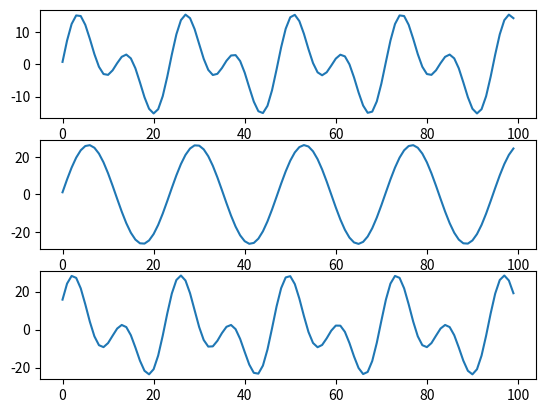

Recreate this plot in Python.
import numpy as np
import matplotlib.pyplot as plt
t=np.arange(0,100,1)
def z(a,w,s):
 m=a*np.cos(w*t+s)
 return m
a1=5
a2=10
w1=50
w2=100
s1=45
s2=90
x1=z(a1,w1,s1)
x2=z(a1,w2,s1)
x3=z(a1,w1,s2)
x4=z(a1,w2,s2)
x=x1+x2+x3+x4
plt.subplot(3,1,1)
plt.plot(t,x)
y1=z(a1,w1,s1)
y2=z(a2,w1,s2)
y3=z(a1,w1,s2)
y4=z(a2,w1,s1)
y=y1+y2+y3+y4
plt.subplot(3,1,2)
plt.plot(t,y)
c1=z(a1,w1,s1)
c2=z(a1,w2,s1)
c3=z(a2,w1,s1)
c4=z(a2,w2,s1)
c=c1+c2+c3+c4
plt.subplot(3,1,3)
plt.plot(t,c)
plt.show()
